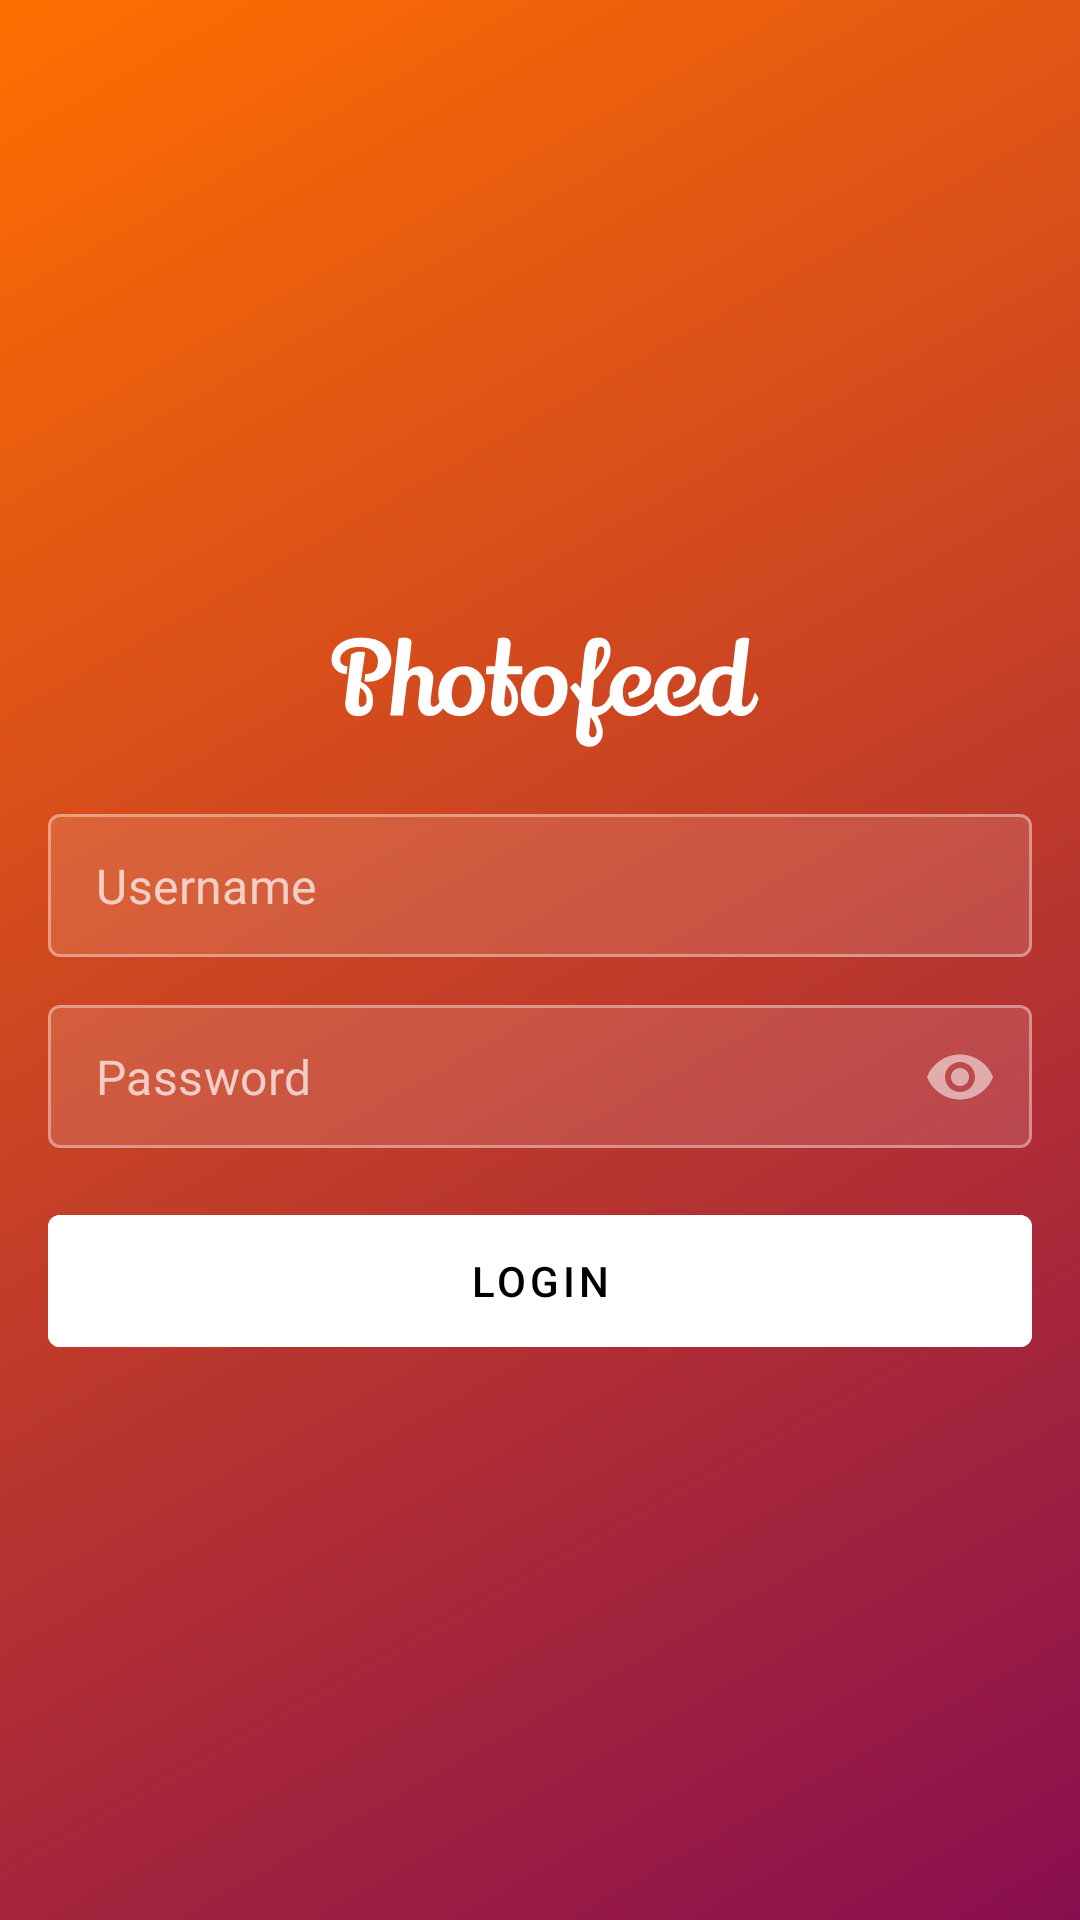

This screen was rendered from an Android layout file. Write that file and the resources it references.
<!-- AndroidManifest.xml: activity theme AppTheme.Login -->
<!-- res/layout/fragment_login.xml -->
<?xml version="1.0" encoding="utf-8"?>
<androidx.constraintlayout.widget.ConstraintLayout xmlns:android="http://schemas.android.com/apk/res/android"
    xmlns:app="http://schemas.android.com/apk/res-auto"
    android:layout_width="match_parent"
    android:layout_height="match_parent"
    android:background="@drawable/bg_login_screen">

    <ImageView
        android:id="@+id/imgLogo"
        android:layout_width="@dimen/login_logo_width"
        android:layout_height="wrap_content"
        android:adjustViewBounds="true"
        android:src="@drawable/ic_logo"
        app:layout_constraintBottom_toTopOf="@id/inputUsername"
        app:layout_constraintEnd_toEndOf="parent"
        app:layout_constraintStart_toStartOf="parent"
        app:layout_constraintTop_toTopOf="parent"
        app:layout_constraintVertical_chainStyle="packed" />

    <com.google.android.material.textfield.TextInputLayout
        android:id="@+id/inputUsername"
        style="@style/Widget.MaterialComponents.TextInputLayout.OutlinedBox.Dense"
        android:layout_width="match_parent"
        android:layout_height="wrap_content"
        android:layout_marginStart="@dimen/spacing_sm"
        android:layout_marginTop="@dimen/spacing_sm"
        android:layout_marginEnd="@dimen/spacing_sm"
        app:boxBackgroundColor="@color/bg_input_light"
        app:hintEnabled="false"
        app:layout_constraintBottom_toTopOf="@id/inputPassword"
        app:layout_constraintTop_toBottomOf="@id/imgLogo">

        <com.google.android.material.textfield.TextInputEditText
            android:layout_width="match_parent"
            android:layout_height="wrap_content"
            android:hint="@string/login_input_username_hint"
            android:inputType="textVisiblePassword"
            android:maxLines="1" />

    </com.google.android.material.textfield.TextInputLayout>

    <com.google.android.material.textfield.TextInputLayout
        android:id="@+id/inputPassword"
        style="@style/Widget.MaterialComponents.TextInputLayout.OutlinedBox.Dense"
        android:layout_width="match_parent"
        android:layout_height="wrap_content"
        android:layout_marginStart="@dimen/spacing_sm"
        android:layout_marginTop="@dimen/spacing_sm"
        android:layout_marginEnd="@dimen/spacing_sm"
        app:boxBackgroundColor="@color/bg_input_light"
        app:hintEnabled="false"
        app:layout_constraintBottom_toTopOf="@id/btnLogin"
        app:layout_constraintTop_toBottomOf="@id/inputUsername"
        app:passwordToggleEnabled="true">

        <com.google.android.material.textfield.TextInputEditText
            android:layout_width="match_parent"
            android:layout_height="wrap_content"
            android:hint="@string/login_input_password_hint"
            android:inputType="textPassword" />

    </com.google.android.material.textfield.TextInputLayout>

    <Button
        android:id="@+id/btnLogin"
        style="@style/Widget.MaterialComponents.Button.UnelevatedButton"
        android:layout_width="match_parent"
        android:layout_height="wrap_content"
        android:layout_marginStart="@dimen/spacing_sm"
        android:layout_marginTop="@dimen/spacing_sm"
        android:layout_marginEnd="@dimen/spacing_sm"
        android:backgroundTint="@color/white"
        android:minHeight="@dimen/button_size_xlg"
        android:text="@string/login_button_login_text"
        android:textColor="@color/black"
        app:layout_constraintBottom_toBottomOf="parent"
        app:layout_constraintTop_toBottomOf="@id/inputPassword" />

</androidx.constraintlayout.widget.ConstraintLayout>
<!-- resources referenced by this layout -->
<resources>
  <color name="black">#000000</color>
  <color name="white">#FFFFFF</color>
  <dimen name="button_size_xlg">56dp</dimen>
  <dimen name="login_logo_width">200dp</dimen>
  <dimen name="spacing_sm">16dp</dimen>
  <!-- drawable bg_login_screen (drawable) -->
  <?xml version="1.0" encoding="utf-8"?>
  <shape xmlns:android="http://schemas.android.com/apk/res/android">
      <gradient
          android:angle="135"
          android:endColor="@color/orange"
          android:startColor="#880E4F" />
  </shape>
  <!-- drawable ic_logo: vector/xml drawable (drawable, 14022 chars, omitted) -->
  <string name="login_button_login_text">Login</string>
  <string name="login_input_password_hint">Password</string>
  <string name="login_input_username_hint">Username</string>
  <style name="AppTheme.Login" parent="Theme.MaterialComponents.NoActionBar">
          <item name="colorPrimary">@color/white</item>
          <item name="colorPrimaryDark">@color/orange_dark</item>
          <item name="colorAccent">@color/white</item>
          <item name="android:textColorPrimary">@color/white</item>
      </style>
  <color name="orange">#FF6F00</color>
  <color name="orange_dark">#E65100</color>
</resources>
